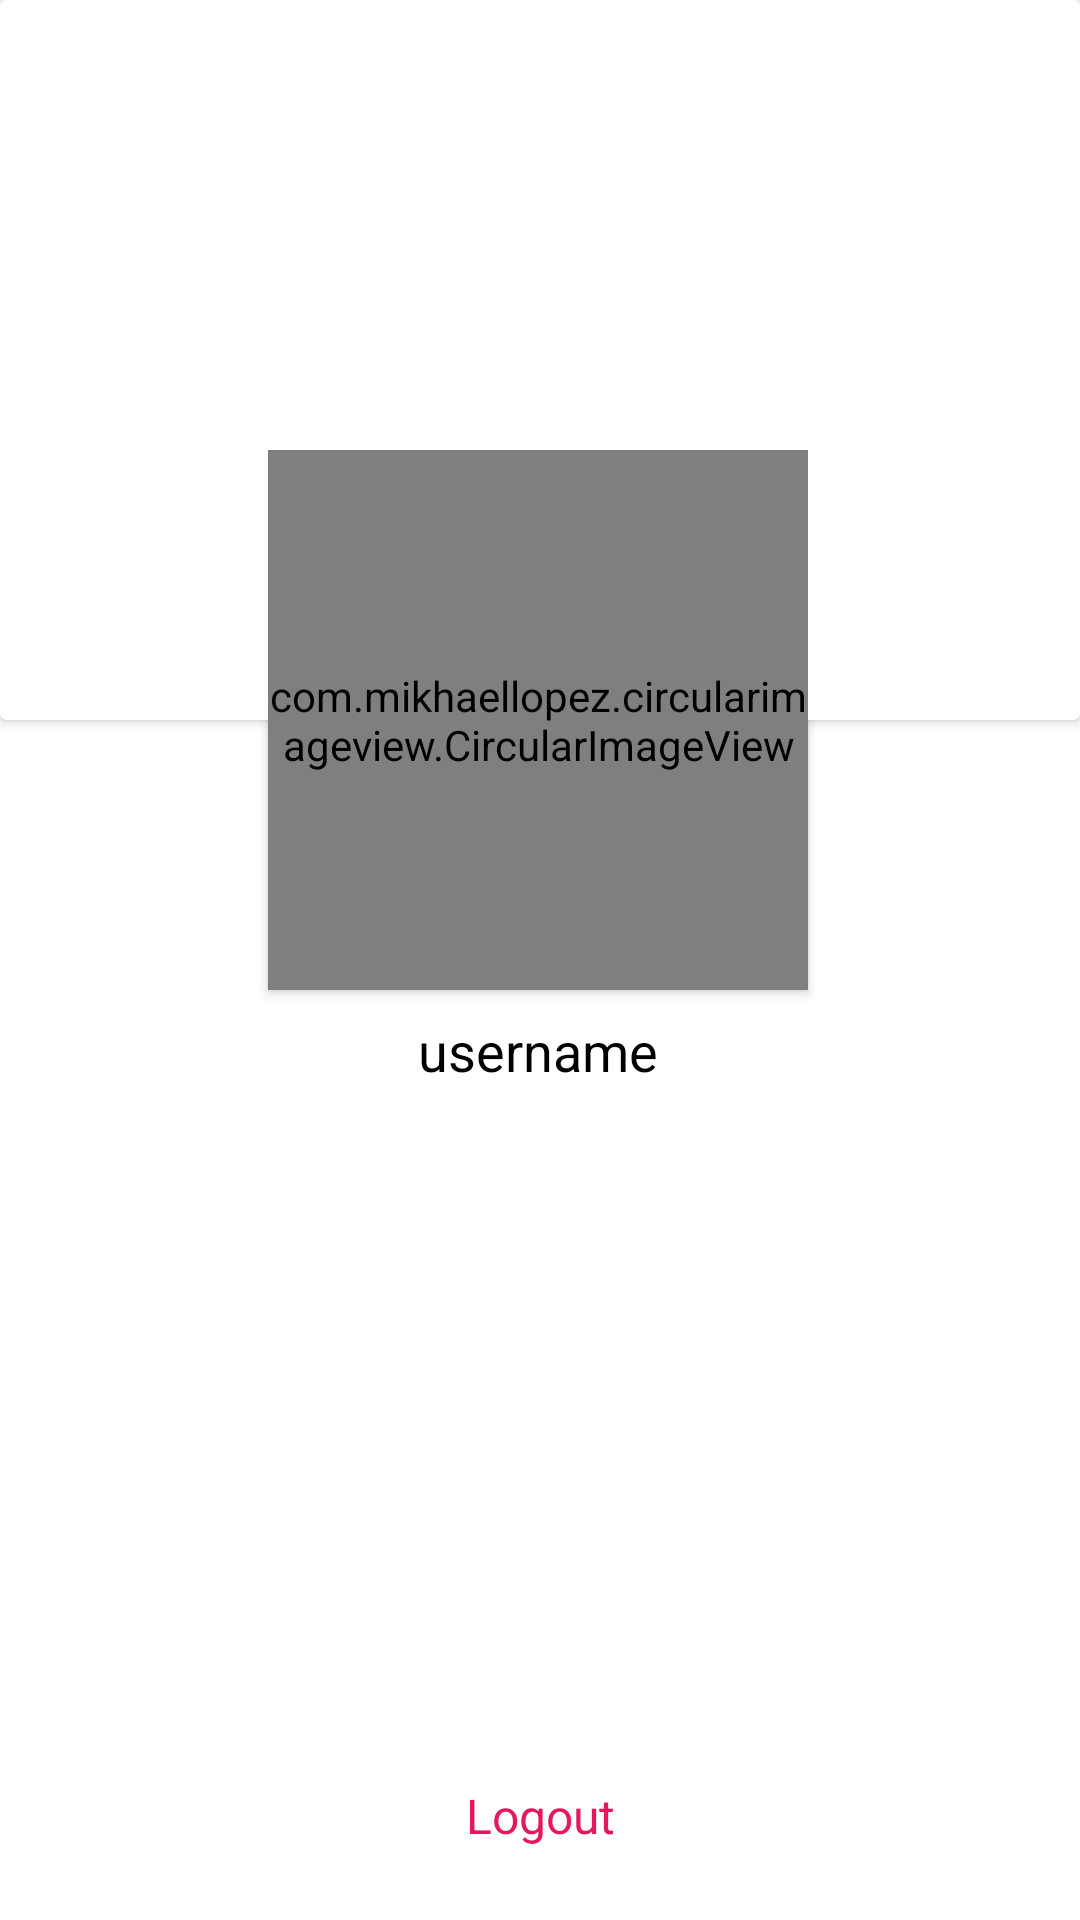

The Android layout XML behind this screen, and the referenced resources:
<!-- AndroidManifest.xml: application theme AppTheme.NoActionBar -->
<!-- res/layout/fragment_settings.xml -->
<?xml version="1.0" encoding="utf-8"?>
<androidx.constraintlayout.widget.ConstraintLayout xmlns:android="http://schemas.android.com/apk/res/android"
    xmlns:app="http://schemas.android.com/apk/res-auto"
    android:layout_width="match_parent"
    android:layout_height="match_parent"
    xmlns:tools="http://schemas.android.com/tools">

    <androidx.constraintlayout.widget.ConstraintLayout
        android:layout_width="match_parent"
        android:layout_height="match_parent"
        android:background="#fff">
        <androidx.cardview.widget.CardView
            android:elevation="2dp"
            android:id="@+id/cardView"
            android:layout_width="0dp"
            android:layout_height="240dp"
            android:layout_marginTop="0dp"
            app:layout_constraintEnd_toEndOf="parent"
            app:layout_constraintHorizontal_bias="0.0"
            app:layout_constraintStart_toStartOf="parent"
            app:layout_constraintTop_toTopOf="parent"
            >

            <androidx.constraintlayout.widget.ConstraintLayout
                android:layout_width="match_parent"
                android:layout_height="match_parent">

                <ImageView
                    android:id="@+id/image_cover"
                    android:layout_width="match_parent"
                    android:layout_height="match_parent"
                    android:scaleType="centerCrop"
                    app:layout_constraintTop_toTopOf="parent"
                    tools:layout_editor_absoluteX="0dp"
                    android:src="@drawable/test2"
                    />

            </androidx.constraintlayout.widget.ConstraintLayout>

        </androidx.cardview.widget.CardView>

        <com.mikhaellopez.circularimageview.CircularImageView
            android:id="@+id/image_avatar"
            android:layout_width="180dp"
            android:layout_height="180dp"
            android:layout_marginTop="150dp"
            android:elevation="2dp"
            android:scaleType="centerCrop"
            app:layout_constraintEnd_toEndOf="parent"
            app:layout_constraintHorizontal_bias="0.497"
            app:layout_constraintStart_toStartOf="parent"
            app:layout_constraintTop_toTopOf="parent"
            tools:src="@tools:sample/avatars"
            android:src="@drawable/test2"
            />

        <TextView
            android:id="@+id/tv_username"
            android:layout_width="wrap_content"
            android:layout_height="wrap_content"
            android:layout_marginTop="8dp"
            android:text="username"
            tools:text="@tools:sample/first_names"
            android:textColor="#000000"
            android:textSize="18sp"
            app:layout_constraintEnd_toEndOf="parent"
            app:layout_constraintHorizontal_bias="0.498"
            app:layout_constraintStart_toStartOf="parent"
            app:layout_constraintTop_toBottomOf="@+id/image_avatar" />

        <TextView
            android:id="@+id/btn_logout"
            android:layout_width="wrap_content"
            android:layout_height="wrap_content"
            android:layout_marginBottom="24dp"
            android:drawableLeft="@drawable/ic_baseline_exit_to_app_24"
            android:drawableTint="#FFE6175D"
            android:text="Logout"
            android:textColor="#E6175D"
            android:textSize="16sp"
            app:layout_constraintBottom_toBottomOf="parent"
            app:layout_constraintEnd_toEndOf="parent"
            app:layout_constraintStart_toStartOf="parent"
            />
    </androidx.constraintlayout.widget.ConstraintLayout>



</androidx.constraintlayout.widget.ConstraintLayout>
<!-- resources referenced by this layout -->
<resources>
  <style name="AppTheme.NoActionBar">
          <item name="windowActionBar">false</item>
          <item name="windowNoTitle">true</item>
      </style>
</resources>
